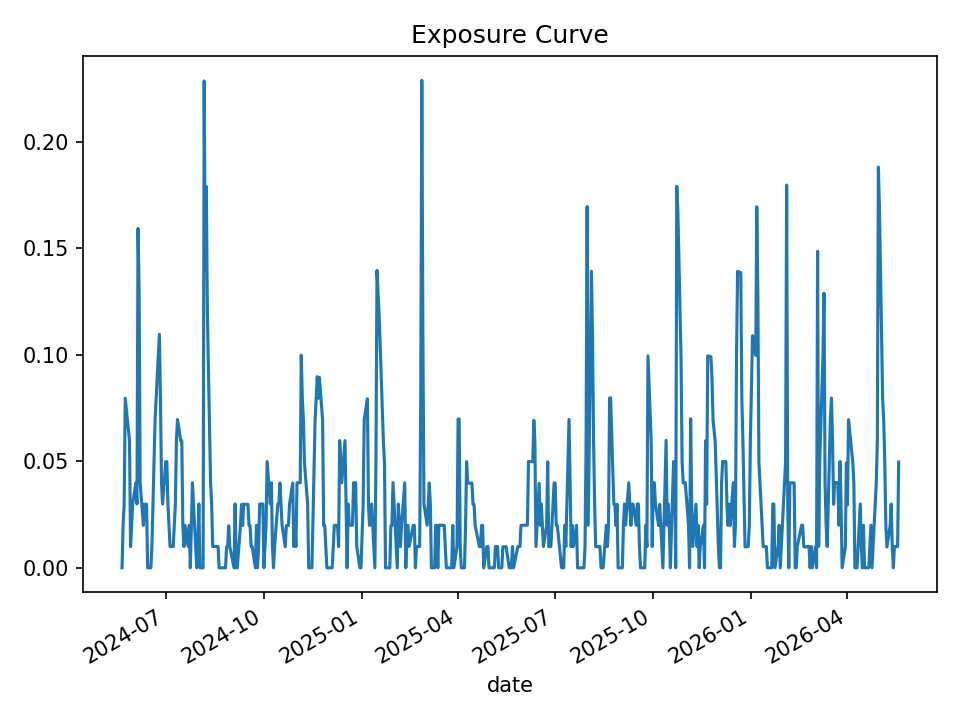

Data behind this chart, as committed beside it:
date, open_positions, gross_exposure, exposure_pct
2024-05-21, 0, 0.0, 0.0
2024-05-22, 2, 19960, 0.01995
2024-05-23, 3, 29758, 0.02979
2024-05-24, 8, 79739, 0.07958
2024-05-28, 6, 59953, 0.0598
2024-05-29, 1, 9965, 0.009944
2024-05-30, 2, 19983, 0.01994
2024-05-31, 3, 30004, 0.02994
2024-06-03, 4, 39993, 0.03996
2024-06-04, 3, 29983, 0.02997
2024-06-05, 16, 159896, 0.1592
2024-06-06, 13, 129942, 0.1296
2024-06-07, 4, 39867, 0.03992
2024-06-10, 2, 19885, 0.01991
2024-06-11, 3, 29794, 0.02983
2024-06-12, 3, 29825, 0.02985
2024-06-13, 3, 29825, 0.02984
2024-06-14, 0, 0.0, 0.0
2024-06-17, 0, 0.0, 0.0
2024-06-18, 1, 9933, 0.00995
2024-06-20, 5, 49799, 0.04988
2024-06-21, 7, 69674, 0.06972
2024-06-24, 10, 99474, 0.0996
2024-06-25, 11, 109583, 0.1096
2024-06-26, 8, 79617, 0.07965
2024-06-27, 4, 39806, 0.03985
2024-06-28, 3, 29921, 0.02997
2024-07-01, 5, 49865, 0.04988
2024-07-02, 5, 49877, 0.04981
2024-07-03, 3, 29947, 0.02992
2024-07-05, 1, 9964, 0.009954
2024-07-08, 1, 9964, 0.009956
2024-07-09, 2, 19965, 0.01994
2024-07-10, 3, 29932, 0.02989
2024-07-11, 6, 59824, 0.0597
2024-07-12, 7, 69775, 0.06961
2024-07-15, 6, 59886, 0.05964
2024-07-16, 6, 59957, 0.05963
2024-07-17, 2, 19955, 0.0199
2024-07-18, 1, 10011, 0.009992
2024-07-19, 2, 20015, 0.01998
2024-07-22, 1, 10011, 0.009996
2024-07-23, 2, 20018, 0.01998
2024-07-24, 0, 0.0, 0.0
2024-07-25, 2, 20005, 0.01998
2024-07-26, 4, 40004, 0.03992
2024-07-29, 1, 9980, 0.009989
2024-07-30, 0, 0.0, 0.0
2024-07-31, 1, 9977, 0.009991
2024-08-01, 3, 29919, 0.02998
2024-08-02, 0, 0.0, 0.0
2024-08-05, 0, 0.0, 0.0
2024-08-06, 23, 228434, 0.2285
2024-08-07, 14, 139130, 0.1397
2024-08-08, 18, 178865, 0.179
2024-08-09, 12, 119193, 0.1193
2024-08-12, 4, 39848, 0.03991
2024-08-13, 3, 29946, 0.02999
2024-08-14, 1, 9989, 0.01
2024-08-15, 1, 9989, 0.01
... 440 more rows
